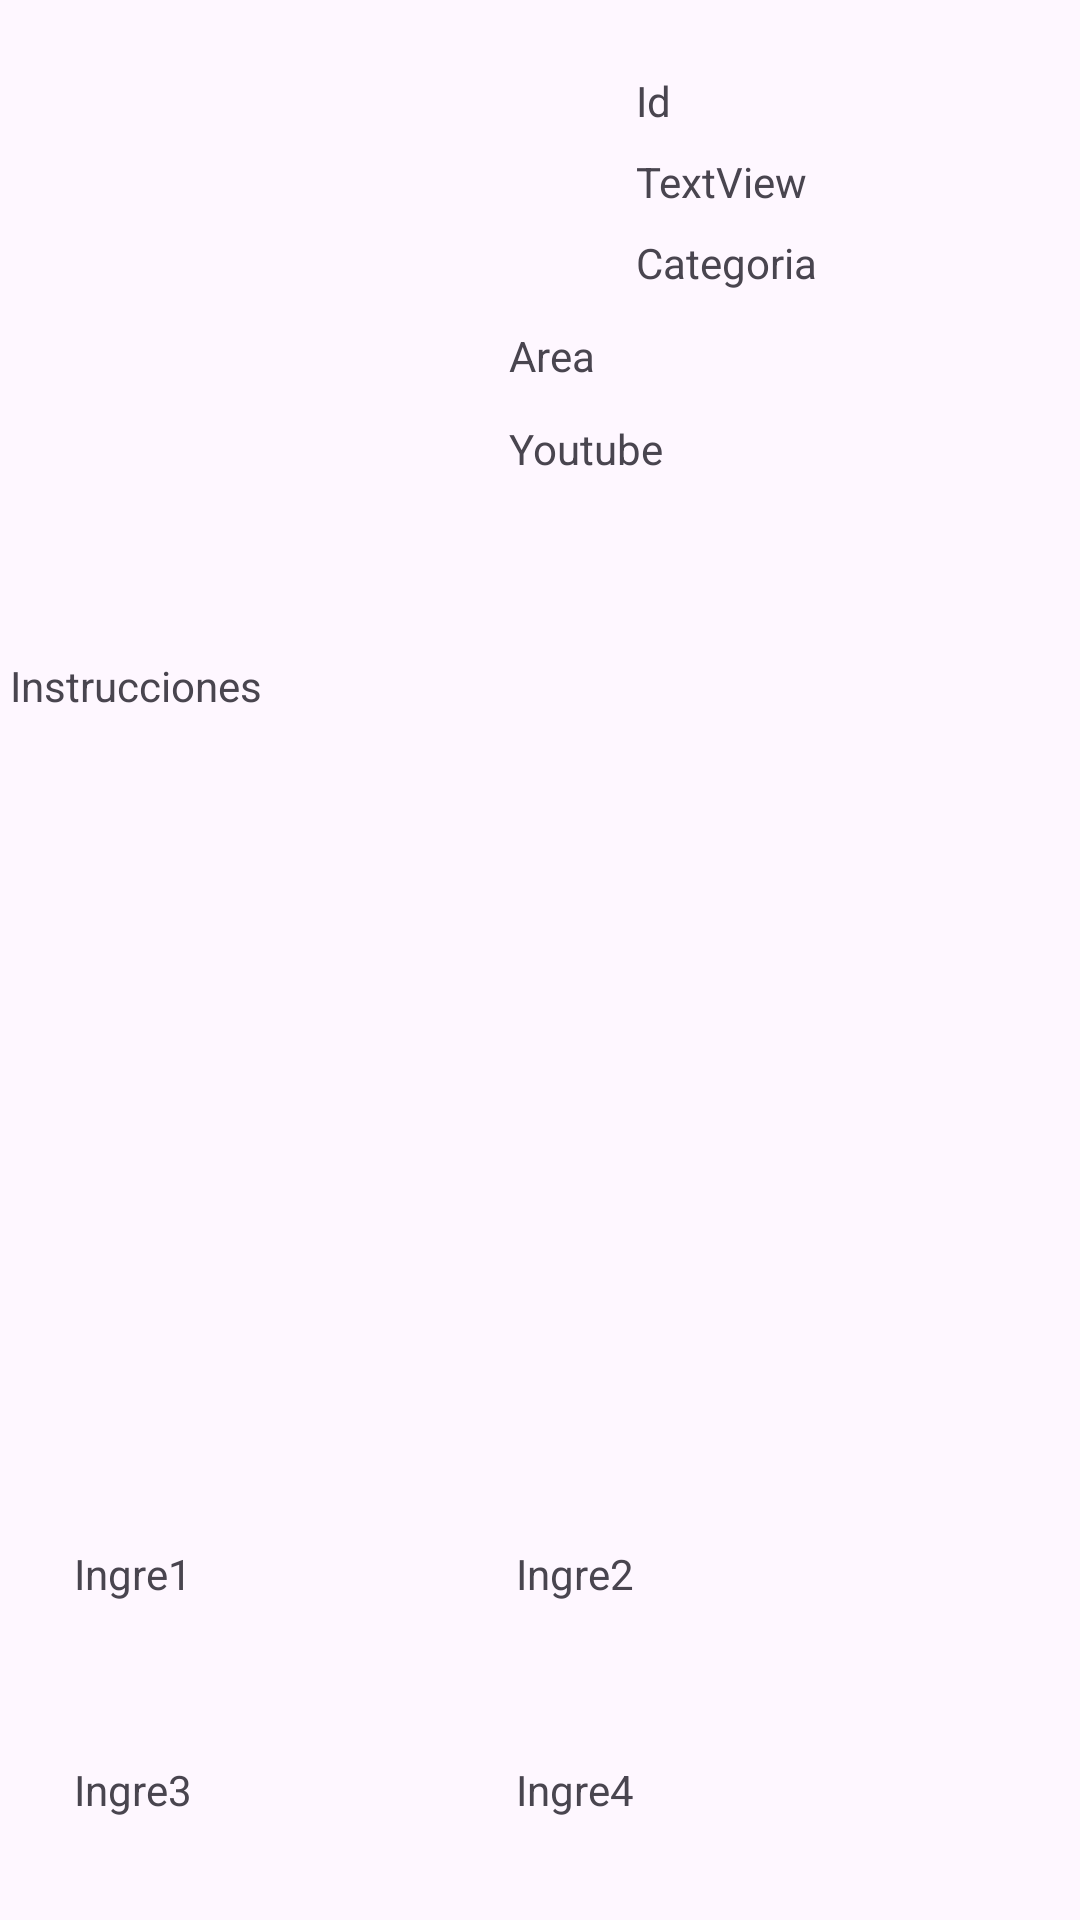

Here is an Android app screen rendered from its layout file. Give the layout XML and the strings, colors and styles it references.
<!-- AndroidManifest.xml: application theme Theme.ComidasActivity -->
<!-- res/layout/fragment_detallecomida.xml -->
<?xml version="1.0" encoding="utf-8"?>
<androidx.constraintlayout.widget.ConstraintLayout xmlns:android="http://schemas.android.com/apk/res/android"
    xmlns:app="http://schemas.android.com/apk/res-auto"
    android:layout_width="match_parent"
    android:layout_height="match_parent">

    <ImageView
        android:id="@+id/imageViewFoto"
        android:layout_width="200dp"
        android:layout_height="200dp"
        android:padding="10dp"
        app:layout_constraintStart_toStartOf="parent"
        app:layout_constraintTop_toTopOf="parent"
        app:srcCompat="@drawable/ic_launcher_background" />

    <TextView
        android:id="@+id/textViewId"
        android:layout_width="156dp"
        android:layout_height="wrap_content"
        android:layout_marginStart="12dp"
        android:layout_marginTop="24dp"
        android:text="Id"
        app:layout_constraintStart_toEndOf="@+id/imageViewFoto"
        app:layout_constraintTop_toTopOf="parent" />

    <TextView
        android:id="@+id/textViewNombre"
        android:layout_width="156dp"
        android:layout_height="wrap_content"
        android:layout_marginTop="8dp"
        android:text="TextView"
        app:layout_constraintStart_toStartOf="@+id/textViewId"
        app:layout_constraintTop_toBottomOf="@+id/textViewId" />

    <TextView
        android:id="@+id/textViewCategoria"
        android:layout_width="156dp"
        android:layout_height="wrap_content"
        android:layout_marginTop="8dp"
        android:text="Categoria"
        app:layout_constraintStart_toStartOf="@+id/textViewNombre"
        app:layout_constraintTop_toBottomOf="@+id/textViewNombre" />

    <TextView
        android:id="@+id/textViewArea"
        android:layout_width="156dp"
        android:layout_height="wrap_content"
        android:layout_marginTop="12dp"
        android:text="Area"
        app:layout_constraintEnd_toEndOf="parent"
        app:layout_constraintHorizontal_bias="0.831"
        app:layout_constraintStart_toStartOf="parent"
        app:layout_constraintTop_toBottomOf="@+id/textViewCategoria" />

    <TextView
        android:id="@+id/textViewInstrucciones"
        android:layout_width="350dp"
        android:layout_height="250dp"
        android:layout_marginTop="60dp"
        android:text="Instrucciones"
        app:layout_constraintEnd_toEndOf="parent"
        app:layout_constraintHorizontal_bias="0.344"
        app:layout_constraintStart_toStartOf="parent"
        app:layout_constraintTop_toBottomOf="@+id/textViewYoutube" />

    <TextView
        android:id="@+id/textViewIngre2"
        android:layout_width="156dp"
        android:layout_height="40dp"
        android:layout_marginTop="356dp"
        android:text="Ingre2"
        app:layout_constraintEnd_toEndOf="parent"
        app:layout_constraintHorizontal_bias="0.843"
        app:layout_constraintStart_toStartOf="parent"
        app:layout_constraintTop_toBottomOf="@+id/textViewYoutube" />

    <TextView
        android:id="@+id/textViewIngre3"
        android:layout_width="156dp"
        android:layout_height="40dp"
        android:layout_marginTop="32dp"
        android:text="Ingre3"
        app:layout_constraintEnd_toEndOf="parent"
        app:layout_constraintHorizontal_bias="0.121"
        app:layout_constraintStart_toStartOf="parent"
        app:layout_constraintTop_toBottomOf="@+id/textViewIngre2" />

    <TextView
        android:id="@+id/textViewIngre4"
        android:layout_width="156dp"
        android:layout_height="40dp"
        android:layout_marginTop="32dp"
        android:text="Ingre4"
        app:layout_constraintEnd_toEndOf="parent"
        app:layout_constraintHorizontal_bias="0.843"
        app:layout_constraintStart_toStartOf="parent"
        app:layout_constraintTop_toBottomOf="@+id/textViewIngre2" />

    <TextView
        android:id="@+id/textViewIngre5"
        android:layout_width="156dp"
        android:layout_height="40dp"
        android:layout_marginTop="24dp"
        android:text="Ingre5"
        app:layout_constraintEnd_toEndOf="parent"
        app:layout_constraintHorizontal_bias="0.121"
        app:layout_constraintStart_toStartOf="parent"
        app:layout_constraintTop_toBottomOf="@+id/textViewIngre3" />

    <TextView
        android:id="@+id/textViewIngre1"
        android:layout_width="156dp"
        android:layout_height="40dp"
        android:layout_marginTop="356dp"
        android:text="Ingre1"
        app:layout_constraintEnd_toEndOf="parent"
        app:layout_constraintHorizontal_bias="0.121"
        app:layout_constraintStart_toStartOf="parent"
        app:layout_constraintTop_toBottomOf="@+id/textViewYoutube" />

    <TextView
        android:id="@+id/textViewIngre6"
        android:layout_width="156dp"
        android:layout_height="40dp"
        android:layout_marginTop="24dp"
        android:text="Ingre6"
        app:layout_constraintEnd_toEndOf="parent"
        app:layout_constraintHorizontal_bias="0.843"
        app:layout_constraintStart_toStartOf="parent"
        app:layout_constraintTop_toBottomOf="@+id/textViewIngre4" />

    <TextView
        android:id="@+id/textViewYoutube"
        android:layout_width="156dp"
        android:layout_height="wrap_content"
        android:layout_marginTop="12dp"
        android:text="Youtube"
        app:layout_constraintEnd_toEndOf="parent"
        app:layout_constraintHorizontal_bias="0.831"
        app:layout_constraintStart_toStartOf="parent"
        app:layout_constraintTop_toBottomOf="@+id/textViewArea" />


</androidx.constraintlayout.widget.ConstraintLayout>
<!-- resources referenced by this layout -->
<resources>
  <style name="Theme.ComidasActivity" parent="Base.Theme.ComidasActivity" />
  <style name="Base.Theme.ComidasActivity" parent="Theme.Material3.DayNight.NoActionBar">
          
          
      </style>
</resources>
